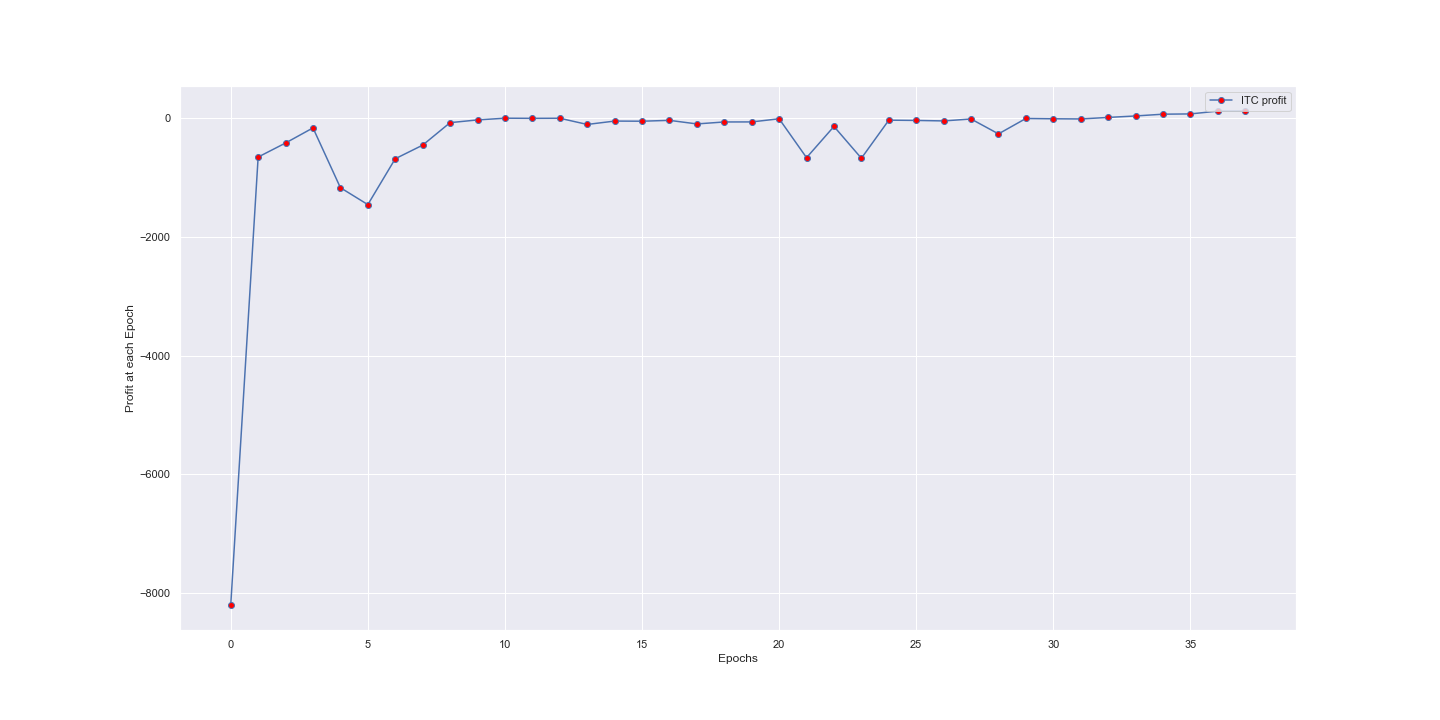

The file beside this chart, header and first rows:
, Epochs, ITC Profit
0, 1, -8207
1, 2, -651.8
2, 3, -415.1
3, 4, -160.5
4, 5, -1169
5, 6, -1453
6, 7, -680.3
7, 8, -451.2
8, 9, -72.0
9, 10, -26.2
10, 11, 3
11, 12, 0.7
12, 13, 2.05
13, 14, -102.4
14, 15, -45.6
15, 16, -47.9
16, 17, -33.5
17, 18, -93.6
18, 19, -60.5
19, 20, -59.8
20, 21, -7
21, 22, -662.1
22, 23, -136.1
23, 24, -672.2
24, 25, -30.35
25, 26, -34.75
26, 27, -43
27, 28, -10.65
28, 29, -261.4
29, 30, -1.75
30, 31, -6.9
31, 32, -9.8
32, 33, 16.05
33, 34, 40.65
34, 35, 70.6
35, 36, 75.05
36, 37, 122.4
37, 38, 122.4
